Photos from the image-classification dataset "electrical_equipment" in the GitHub repository aatif-pathan001/Transfer-Learning-Projects. Its 6 classes are: breaker, closed blade disconnect switch, current transformer, porcelain pin insulator, power transformer, recloser.

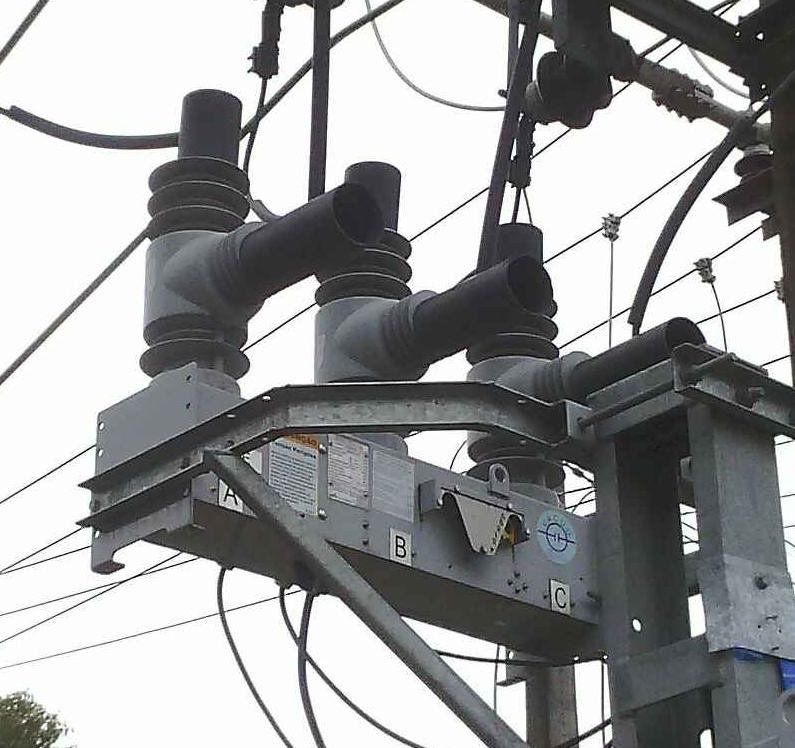
Label: recloser

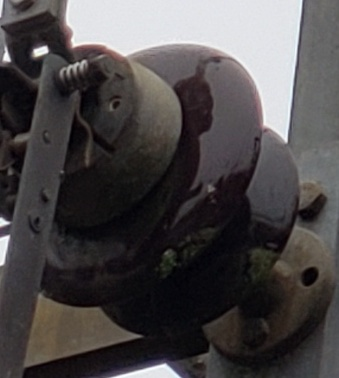
Label: porcelain pin insulator

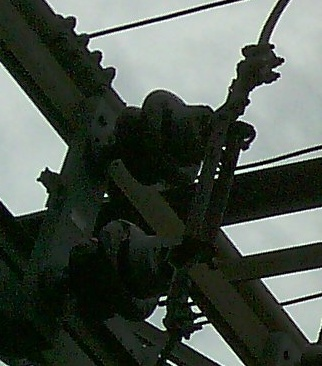
Label: closed blade disconnect switch

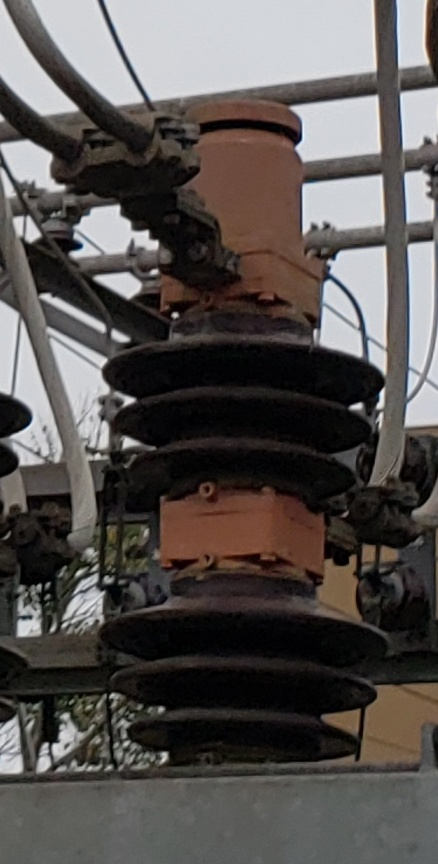
Label: breaker

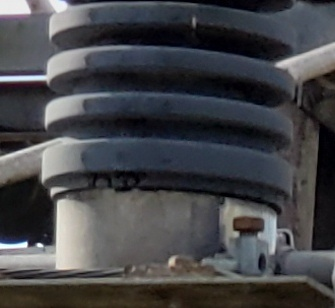
Label: current transformer

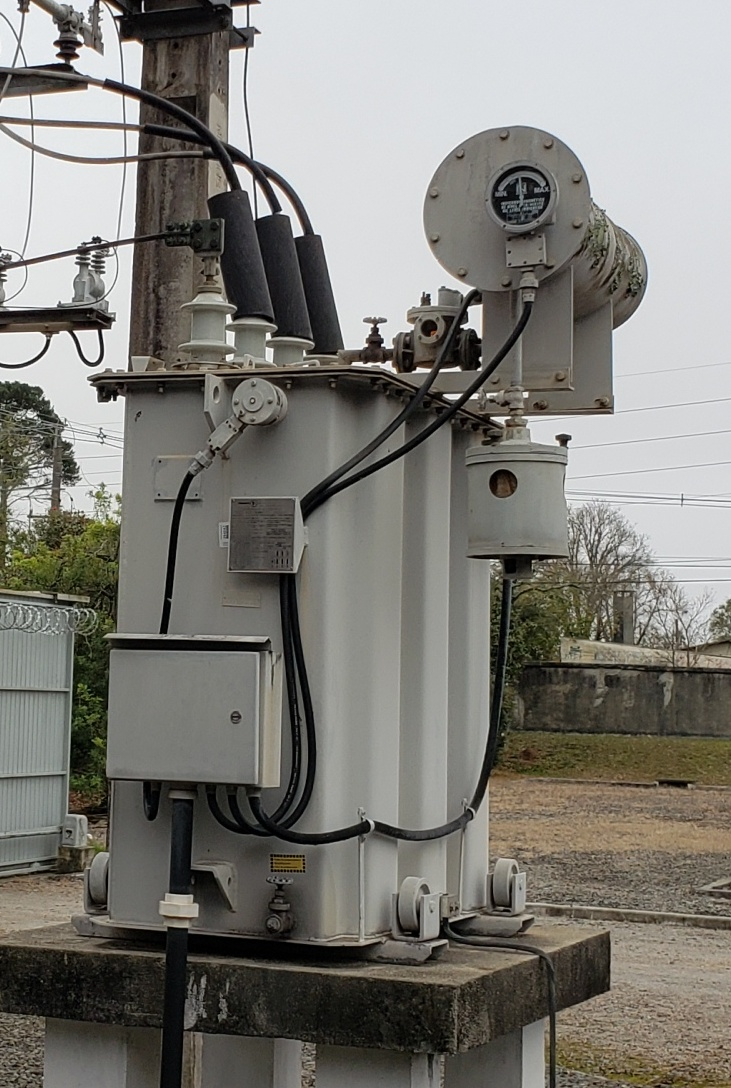
Label: power transformer
